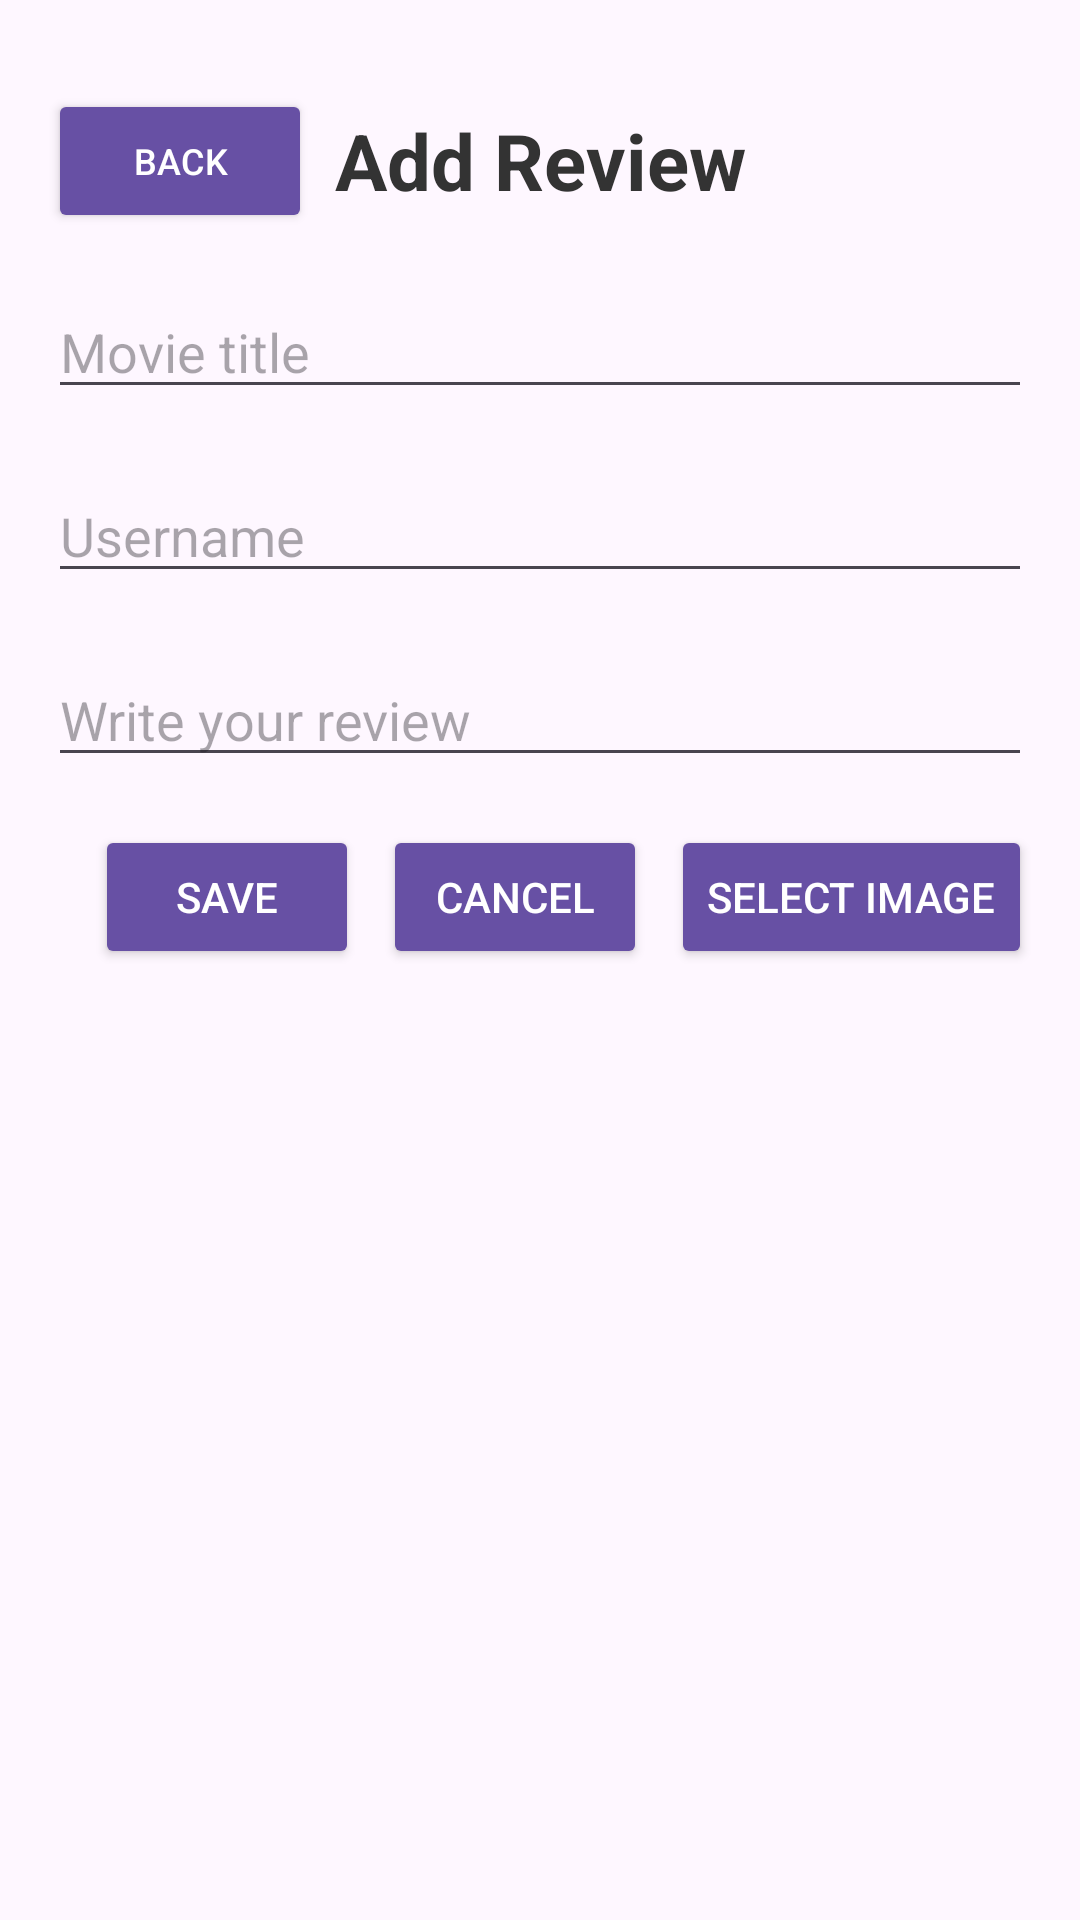

Write the Android layout XML for this screen, with the resource values it uses.
<!-- AndroidManifest.xml: application theme Theme.WatchAndRate -->
<!-- res/layout/fragment_add_review.xml -->
<?xml version="1.0" encoding="utf-8"?>
<androidx.constraintlayout.widget.ConstraintLayout xmlns:android="http://schemas.android.com/apk/res/android"
    xmlns:app="http://schemas.android.com/apk/res-auto"
    android:layout_width="match_parent"
    android:layout_height="match_parent"
    android:padding="16dp">

    <Button
        android:id="@+id/btnBack"
        android:layout_width="wrap_content"
        android:layout_height="wrap_content"
        android:text="Back"
        android:textSize="12sp"
        android:textColor="@android:color/white"
        android:backgroundTint="?attr/colorPrimary"
        app:layout_constraintTop_toTopOf="@id/tvAddReviewTitle"
        app:layout_constraintBottom_toBottomOf="@id/tvAddReviewTitle"
        app:layout_constraintStart_toStartOf="parent" />

    <TextView
        android:id="@+id/tvAddReviewTitle"
        android:layout_width="wrap_content"
        android:layout_height="wrap_content"
        android:layout_marginTop="20dp"
        android:text="Add Review"
        android:textSize="26sp"
        android:textStyle="bold"
        android:textColor="#333333"
        app:layout_constraintTop_toTopOf="parent"
        app:layout_constraintStart_toStartOf="parent"
        app:layout_constraintEnd_toEndOf="parent" />

    <EditText
        android:id="@+id/etMovieTitle"
        android:layout_width="0dp"
        android:layout_height="wrap_content"
        android:layout_marginTop="24dp"
        android:hint="Movie title"
        app:layout_constraintTop_toBottomOf="@id/tvAddReviewTitle"
        app:layout_constraintStart_toStartOf="parent"
        app:layout_constraintEnd_toEndOf="parent" />

    <EditText
        android:id="@+id/etUsername"
        android:layout_width="0dp"
        android:layout_height="wrap_content"
        android:layout_marginTop="20dp"
        android:hint="Username"
        app:layout_constraintTop_toBottomOf="@id/etMovieTitle"
        app:layout_constraintStart_toStartOf="parent"
        app:layout_constraintEnd_toEndOf="parent" />

    <EditText
        android:id="@+id/etReviewText"
        android:layout_width="0dp"
        android:layout_height="wrap_content"
        android:layout_marginTop="20dp"
        android:hint="Write your review"
        android:minLines="0"
        android:gravity="top"
        app:layout_constraintTop_toBottomOf="@id/etUsername"
        app:layout_constraintStart_toStartOf="parent"
        app:layout_constraintEnd_toEndOf="parent" />

    <LinearLayout
        android:id="@+id/layoutButtons"
        android:layout_width="0dp"
        android:layout_height="wrap_content"
        android:layout_marginTop="16dp"
        android:gravity="end"
        android:orientation="horizontal"
        app:layout_constraintTop_toBottomOf="@id/etReviewText"
        app:layout_constraintStart_toStartOf="parent"
        app:layout_constraintEnd_toEndOf="parent">

        <Button
            android:id="@+id/btnSaveReview"
            android:layout_width="wrap_content"
            android:layout_height="wrap_content"
            android:text="Save"
            android:textColor="@android:color/white"
            android:backgroundTint="?attr/colorPrimary" />

        <Button
            android:id="@+id/btnCancel"
            android:layout_width="wrap_content"
            android:layout_height="wrap_content"
            android:layout_marginStart="8dp"
            android:text="Cancel"
            android:textColor="@android:color/white"
            android:backgroundTint="?attr/colorPrimary" />

        <Button
            android:id="@+id/btnSelectImage"
            android:layout_width="wrap_content"
            android:layout_height="wrap_content"
            android:layout_marginStart="8dp"
            android:text="Select Image"
            android:textColor="@android:color/white"
            android:backgroundTint="?attr/colorPrimary" />

    </LinearLayout>

    <ImageView
        android:id="@+id/ivSelectedImage"
        android:layout_width="120dp"
        android:layout_height="120dp"
        android:layout_marginTop="12dp"
        android:scaleType="centerCrop"
        android:visibility="gone"
        app:layout_constraintTop_toBottomOf="@id/layoutButtons"
        app:layout_constraintStart_toStartOf="parent"
        app:layout_constraintEnd_toEndOf="parent" />

</androidx.constraintlayout.widget.ConstraintLayout>
<!-- resources referenced by this layout -->
<resources>
  <style name="Theme.WatchAndRate" parent="Base.Theme.WatchAndRate" />
  <style name="Base.Theme.WatchAndRate" parent="Theme.Material3.DayNight.NoActionBar">
          
          
      </style>
</resources>
